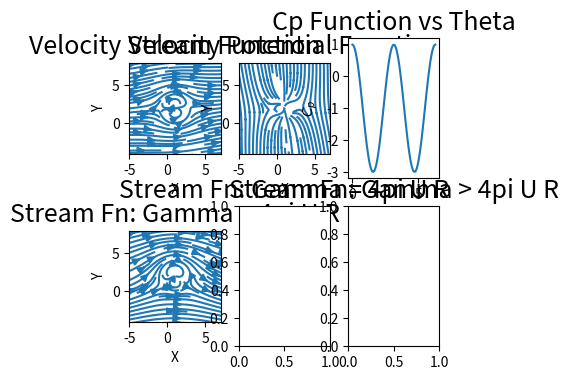

Write the Python code that produced this figure. (Note: this script raises an exception after producing the figure.)
# These libraries are required to run the code
# matplotlib
import matplotlib.pyplot as plt
# numpy
import numpy as np
# sympy
from sympy.abc import x,y
import sympy
from sympy import log as ln
# math
import math
# scipy
from scipy import integrate

# This is the main function.
def main():
	# set up the plots
	(ax1, ax2, ax3, ax4, ax5, ax6) = plot_setup()
	# initialize initial variables
	U = 1
	R = 2
	xo = 1
	yo = 2
	alpha = 0.0872665 # 5 degrees in radians
	# conversion for use of polar in cartesian
	theta = sympy.atan2(y-yo,x-xo) - alpha
	r = sympy.sqrt((x-xo)**2 + (y-yo)**2)
	
	# no vortex stream functions
	psi, phi = get_streamFunct(U, R, r, theta), get_potentialFunct(U,R,r,theta)
	# differentiating psi
	psiX, psiY = psi.diff(y), -psi.diff(x)
	# differentiating phi
	phiX, phiY = phi.diff(y), -phi.diff(x)
	
	# Coefficient of pressure
	theta_nv = np.linspace(0, 2*math.pi, 100)
	Cp_nv_adv = get_Cp_adv(U, theta_nv, 0) # advanced

	# plot stream function
	plot_funct(psiX,psiY, ax1, 1)
	# plot potential function
	plot_funct(phiX, phiY, ax2, 0.0001)
	# plot Coefficient of pressure
	ax3.plot(theta_nv, Cp_nv_adv, linestyle='-') # plotting advanced
	ax3.set_xlabel('$\\theta$')
	ax3.set_ylabel('$C_p$')

	# With vortex
	# Make the angle of attack 0.
	theta += alpha
	# a list of various Gamma values
	Gamma = [4*math.pi*U*R - 10,4*math.pi*U*R,4*math.pi*U*R + 10]
	# a list of subplots
	axs = [ax4,ax5,ax6]
	# run through each Gamma value
	for i in range(0,len(Gamma)):
			# create a stream function
			psi = get_streamFunct(U, R, r, theta) + Gamma[i]/(2*math.pi) * ln(r/R)
			# differentiate the stream function to get the velocity components
			psiX = psi.diff(y)
			psiY = -psi.diff(x)
			# plot stream function
			plot_funct(psiX,psiY, axs[i], 1)
			# get the coefficient of lift (with rotation)
			Cl = get_Cl(Gamma[i], R, U, 0)
			# test case to check the theoretical answer is the same as the computed answer
			#(to a certain degree of error, as the python integrator probably has some error)
			print -0.000005 < Gamma[i]/(R*U) - Cl < 0.000005

	#display the plot
	plt.show()

	# Coefficient of lift and drag test cases for non-rotating cylinder
	print -0.000005 < get_Cl(0, R, U, alpha) < 0.000005
	print -0.000005 < get_Cd(0, R, U, alpha) < 0.000005

# integrate the top half of the cylinder in the x-dir
def integralTopX(x1, x2, Gamma, R,U, alpha):
	def integr(x):
		y = math.sqrt(R**2-x**2)
		theta = math.atan2(y,x) - alpha
		u_theta = -2*U*math.sin(theta) - Gamma/(2*math.pi*R)
		return 1.0 - (u_theta/U)**2
	return integrate.quad(integr, x1, x2)[0]

# integrate the bottom half of the cylinder in the x-dir
def integralBottomX(x1, x2, Gamma, R,U, alpha):
	def integr(x):
		y = -math.sqrt(R**2-x**2)
		theta = math.atan2(y,x) - alpha
		u_theta = -2*U*math.sin(theta) - Gamma/(2*math.pi*R)
		return 1.0 - (u_theta/U)**2
	return integrate.quad(integr, x1, x2)[0]

# integrate the top half of the cylinder in the y-dir
def integralTopY(y1, y2, Gamma, R,U, alpha):
	def integr(y):
		x = math.sqrt(R**2-y**2)
		theta = math.atan2(y,x) - alpha
		u_theta = -2*U*math.sin(theta) - Gamma/(2*math.pi*R)
		return 1.0 - (u_theta/U)**2
	return integrate.quad(integr, y1, y2)[0]

# integrate the bottom half of the cylinder in the y-dir
def integralBottomY(y1, y2, Gamma, R,U, alpha):
	def integr(y):
		x = -math.sqrt(R**2-y**2)
		theta = math.atan2(y,x) - alpha
		u_theta = -2*U*math.sin(theta) - Gamma/(2*math.pi*R)
		return 1.0 - (u_theta/U)**2
	return integrate.quad(integr, y1, y2)[0]

# compute the coefficient of lift
def get_Cl(Gamma, R, U, alpha):
	top = integralTopX(-R,R,Gamma,R,U, alpha)
	bottom = integralBottomX(-R,R,Gamma,R,U, alpha)
	return 1.0/(2.0*float(R)) * (bottom - top)

# compute the coefficient of drag
def get_Cd(Gamma, R, U, alpha):
	top = integralTopY(-R,R,Gamma,R,U, alpha)
	bottom = integralBottomY(-R,R,Gamma,R,U, alpha)
	return 1.0/(2.0*float(R)) * (top - bottom)

# compute the stream function
def get_streamFunct(U, R, r, theta):
	return U * r * sympy.sin(theta) * (1 - R**2 / r**2)

# compute the potential function
def get_potentialFunct(U, R, r, theta):
	return U * r * sympy.cos(theta) * (1 + R**2 / r**2)

# compute the advanced version of the coeff. of pressure
def get_Cp_adv(U, theta, U_vortex_option):
	Uo = -2*U*np.sin(theta) + U_vortex_option
	return 1 - (Uo / U)**2

# this function makes functions more memory efficient and computationally faster
def get_lambdaFunct(func1):
	return sympy.lambdify((x,y), func1, 'numpy')

# plot setup
def plot_setup():
	fig, ((ax1, ax2, ax3), (ax4, ax5, ax6)) = plt.subplots(ncols=3, nrows=2, figsize=(4,4), facecolor='white')
	ax1.set_title('Velocity Stream Function', fontsize=18)
	ax2.set_title('Velocity Potential Function', fontsize=18)
	ax3.set_title('Cp Function vs Theta', fontsize=18)
	ax4.set_title('Stream Fn: Gamma < 4pi U R', fontsize=18)
	ax5.set_title('Stream Fn: Gamma = 4pi U R', fontsize=18)
	ax6.set_title('Stream Fn: Gamma > 4pi U R', fontsize=18)
	return (ax1, ax2, ax3, ax4, ax5, ax6)

# plotting functions in a vector field
def plot_funct(u,v, ax, arsi):
	xo = 1
	yo = 2
	R = 2
	interval = R * 3
	lowlimX, highlimX, lowlimY, highlimY = xo - interval, xo + interval, yo - interval, yo + interval
	u, v = get_lambdaFunct(u), get_lambdaFunct(v)
	Y, X = np.mgrid[lowlimX-1:highlimX+1:100j, lowlimY-1:highlimY+1:100j]
	# overlay the cylinder
	c = plt.Circle((xo, yo), radius=R, facecolor='none')
	ax.streamplot(X,Y,u(X,Y),v(X,Y), arrowsize = arsi)
	ax.set(aspect='equal')
	ax.axis([lowlimX, highlimX, lowlimY, highlimY])
	ax.add_patch(c)
	ax.set_xlabel('X')
	ax.set_ylabel('Y')

# run the main function
main()
